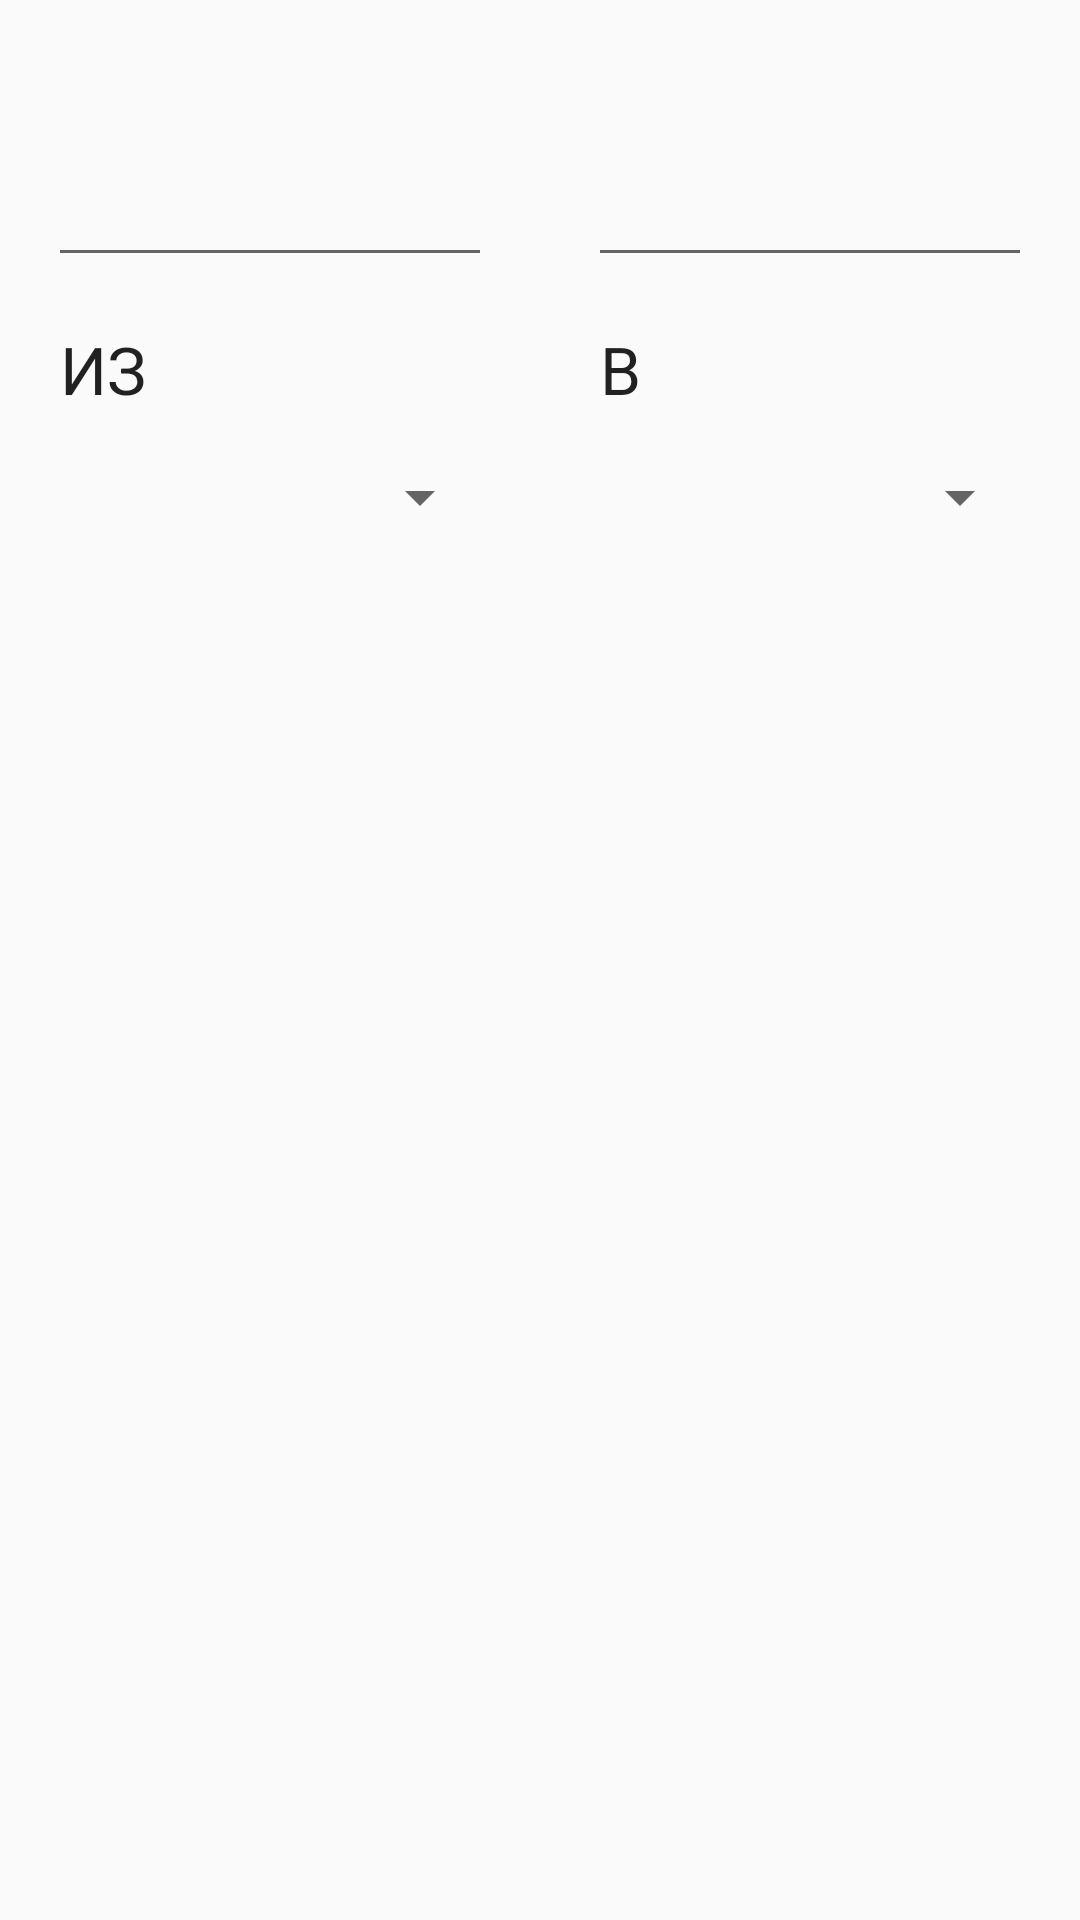

Here is an Android app screen rendered from its layout file. Give the layout XML and the strings, colors and styles it references.
<!-- AndroidManifest.xml: application theme AppTheme -->
<!-- res/layout/activity_value.xml -->
<?xml version="1.0" encoding="utf-8"?>
<androidx.constraintlayout.widget.ConstraintLayout xmlns:android="http://schemas.android.com/apk/res/android"
    xmlns:app="http://schemas.android.com/apk/res-auto"
    xmlns:tools="http://schemas.android.com/tools"
    android:orientation="vertical"
    android:layout_width="match_parent"
    android:layout_height="match_parent">


    <TextView
        android:id="@+id/textView3"
        android:layout_width="0dp"
        android:layout_height="wrap_content"
        android:layout_marginStart="16dp"
        android:layout_marginTop="16dp"
        android:layout_marginEnd="16dp"
        android:paddingStart="4dp"
        android:text="@string/from"
        android:textAppearance="@style/TextAppearance.AppCompat.Large"
        app:layout_constraintEnd_toStartOf="@+id/textView4"
        app:layout_constraintHorizontal_bias="0.0"
        app:layout_constraintHorizontal_weight="1"
        app:layout_constraintStart_toStartOf="parent"
        app:layout_constraintTop_toBottomOf="@+id/editText_from" />

    <TextView
        android:id="@+id/textView4"
        android:layout_width="0dp"
        android:layout_height="wrap_content"
        android:layout_marginStart="16dp"
        android:layout_marginTop="16dp"
        android:layout_marginEnd="16dp"
        android:paddingStart="4dp"
        android:text="@string/to"
        android:textAppearance="@style/TextAppearance.AppCompat.Large"
        app:layout_constraintEnd_toEndOf="parent"
        app:layout_constraintHorizontal_bias="0.0"
        app:layout_constraintHorizontal_weight="1"
        app:layout_constraintStart_toEndOf="@+id/textView3"
        app:layout_constraintTop_toBottomOf="@+id/editText_to" />

    <TextView
        android:id="@+id/textView_from"
        android:layout_width="0dp"
        android:layout_height="wrap_content"
        android:layout_marginStart="16dp"
        android:layout_marginTop="16dp"
        android:layout_marginEnd="16dp"
        app:layout_constraintEnd_toStartOf="@+id/textView_to"
        app:layout_constraintHorizontal_weight="1"
        app:layout_constraintStart_toStartOf="parent"
        app:layout_constraintTop_toTopOf="parent"
        tools:text="Кв. Сантиметр" />

    <TextView
        android:id="@+id/textView_to"
        android:layout_width="0dp"
        android:layout_height="wrap_content"
        android:layout_marginStart="16dp"
        android:layout_marginTop="16dp"
        android:layout_marginEnd="16dp"
        app:layout_constraintEnd_toEndOf="parent"
        app:layout_constraintHorizontal_bias="0.88"
        app:layout_constraintHorizontal_weight="1"
        app:layout_constraintStart_toEndOf="@+id/textView_from"
        app:layout_constraintTop_toTopOf="parent"
        tools:text="Кв. Сантиметр" />

    <EditText
        android:id="@+id/editText_from"
        android:layout_width="0dp"
        android:layout_height="wrap_content"
        android:layout_marginStart="16dp"
        android:layout_marginTop="16dp"
        android:layout_marginEnd="16dp"
        android:ems="10"
        android:maxLines="1"
        android:singleLine="true"
        app:layout_constraintEnd_toStartOf="@+id/editText_to"
        app:layout_constraintHorizontal_weight="1"
        app:layout_constraintStart_toStartOf="parent"
        app:layout_constraintTop_toBottomOf="@+id/textView_from" />

    <EditText
        android:id="@+id/editText_to"
        android:layout_width="0dp"
        android:layout_height="wrap_content"
        app:layout_constraintHorizontal_weight="1"
        android:layout_marginStart="16dp"
        android:layout_marginTop="16dp"
        android:layout_marginEnd="16dp"
        android:ems="10"
        android:maxLines="1"
        android:singleLine="true"
        app:layout_constraintEnd_toEndOf="parent"
        app:layout_constraintStart_toEndOf="@+id/editText_from"
        app:layout_constraintTop_toBottomOf="@+id/textView_to" />

    <Spinner
        android:id="@+id/spinner_from"
        android:layout_width="0dp"
        android:layout_height="wrap_content"
        android:layout_marginStart="16dp"
        android:layout_marginTop="16dp"
        android:layout_marginEnd="16dp"
        app:layout_constraintEnd_toStartOf="@+id/spinner_to"
        app:layout_constraintHorizontal_weight="1"
        app:layout_constraintStart_toStartOf="parent"
        app:layout_constraintTop_toBottomOf="@+id/textView3" />

    <Spinner
        android:id="@+id/spinner_to"
        android:layout_width="0dp"
        android:layout_height="wrap_content"
        app:layout_constraintHorizontal_weight="1"
        android:layout_marginStart="16dp"
        android:layout_marginTop="16dp"
        android:layout_marginEnd="16dp"
        app:layout_constraintEnd_toEndOf="parent"
        app:layout_constraintStart_toEndOf="@+id/spinner_from"
        app:layout_constraintTop_toBottomOf="@+id/textView4" />

</androidx.constraintlayout.widget.ConstraintLayout>
<!-- resources referenced by this layout -->
<resources>
  <string name="from">ИЗ</string>
  <string name="to">В</string>
  <style name="AppTheme" parent="Theme.AppCompat.Light.DarkActionBar">
          
          <item name="colorPrimary">@color/colorPrimary</item>
          <item name="colorPrimaryDark">@color/colorPrimaryDark</item>
          <item name="colorAccent">@color/colorAccent</item>
      </style>
  <!-- not gathered from this repository: default colours our renderer supplied (Android Studio template values) -->
  <color name="colorPrimary">#FF6200EE</color>
  <color name="colorPrimaryDark">#FF3700B3</color>
  <color name="colorAccent">#FF03DAC5</color>
</resources>
